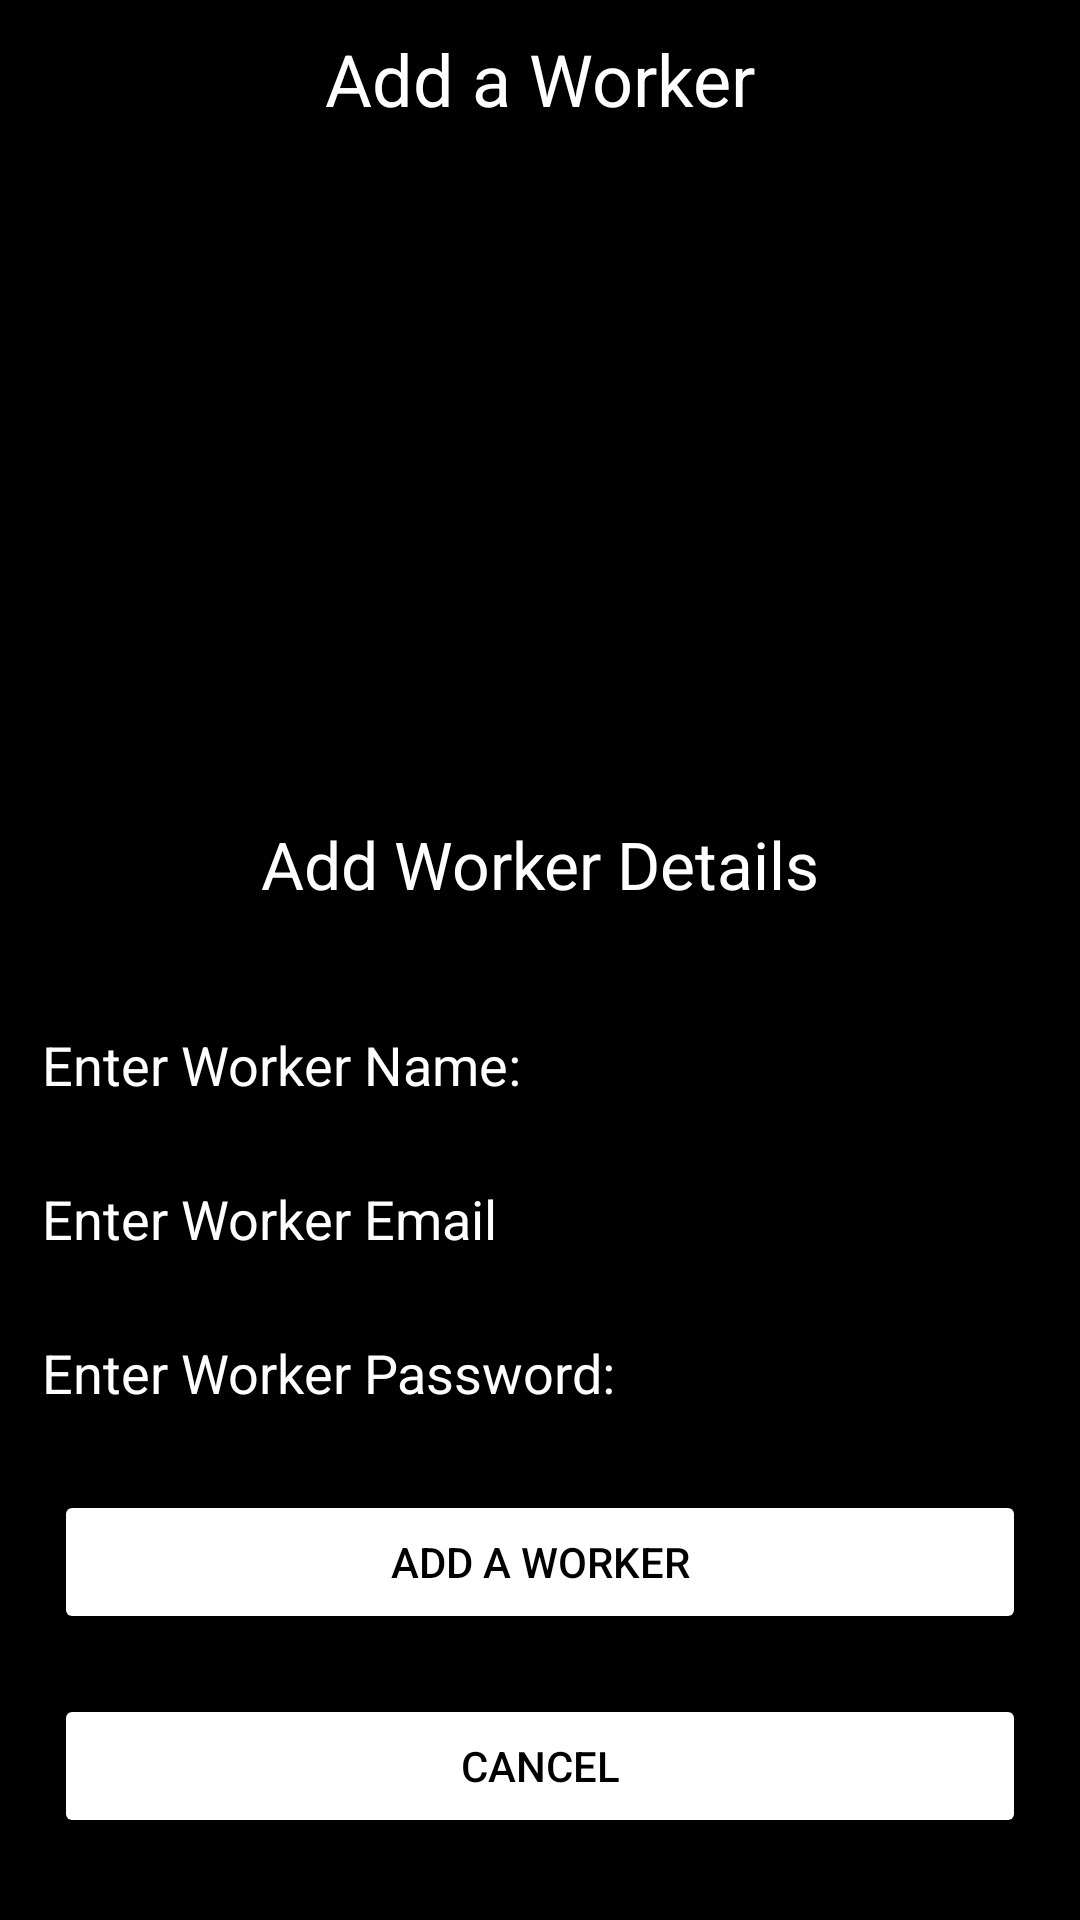

Produce the Android XML layout that renders to this screen, including the resource entries it uses.
<!-- AndroidManifest.xml: application theme Theme.OilService -->
<!-- res/layout/activity_adda_worker.xml -->
<?xml version="1.0" encoding="utf-8"?>
<LinearLayout xmlns:android="http://schemas.android.com/apk/res/android"
    xmlns:app="http://schemas.android.com/apk/res-auto"
    xmlns:tools="http://schemas.android.com/tools"
    android:layout_width="match_parent"
    android:layout_height="match_parent"
    android:background="@android:color/black"
    android:orientation="vertical"
    tools:context=".AddaWorker">

    <TextView
        android:id="@+id/textView9"
        android:layout_width="match_parent"
        android:layout_height="wrap_content"
        android:layout_marginTop="10sp"
        android:layout_marginBottom="20sp"
        android:background="@android:color/black"
        android:gravity="center"
        android:text="@string/addWork"
        android:textColor="@android:color/white"
        android:textSize="24sp" />

    <ImageView
        android:id="@+id/imageView5"
        android:layout_width="296dp"
        android:layout_height="191dp"
        android:layout_gravity="center"
        app:srcCompat="@drawable/umtlogo" />

    <TextView
        android:id="@+id/textView11"
        android:layout_width="match_parent"
        android:layout_height="wrap_content"
        android:layout_marginTop="20sp"
        android:layout_marginBottom="20sp"
        android:gravity="center"
        android:text="Add Worker Details"
        android:textColor="@android:color/white"
        android:textSize="22sp" />

    <EditText
        android:id="@+id/etWorkerName"
        android:layout_width="match_parent"
        android:layout_height="wrap_content"
        android:layout_marginLeft="10sp"
        android:layout_marginTop="10sp"
        android:layout_marginRight="10sp"
        android:ems="10"
        android:hint="Enter Worker Name:"
        android:inputType="textPersonName"
        android:textColor="@android:color/white"
        android:textColorHint="@android:color/white" />

    <EditText
        android:id="@+id/etWorkerEmail"
        android:layout_width="match_parent"
        android:layout_height="wrap_content"
        android:layout_marginLeft="10sp"
        android:layout_marginTop="10sp"
        android:layout_marginRight="10sp"
        android:ems="10"
        android:hint="Enter Worker Email"
        android:inputType="textEmailAddress"
        android:textColor="@android:color/white"
        android:textColorHint="@android:color/white" />

    <EditText
        android:id="@+id/etWorkerPassword"
        android:layout_width="match_parent"
        android:layout_height="wrap_content"
        android:layout_marginLeft="10sp"
        android:layout_marginTop="10sp"
        android:layout_marginRight="10sp"
        android:ems="10"
        android:hint="Enter Worker Password:"
        android:inputType="textPassword"
        android:textColor="@android:color/white"
        android:textColorHint="@android:color/white" />

    <Button
        android:id="@+id/btnWorkerAdd"
        android:layout_width="match_parent"
        android:layout_height="wrap_content"
        android:layout_marginLeft="18sp"
        android:layout_marginTop="20sp"
        android:layout_marginRight="18sp"
        android:text="Add a Worker"
        android:textColor="@android:color/black"
        app:backgroundTint="@android:color/white"
        app:cornerRadius="35sp" />

    <Button
        android:id="@+id/btnCancel"
        android:layout_width="match_parent"
        android:layout_height="wrap_content"
        android:layout_marginLeft="18sp"
        android:layout_marginTop="20sp"
        android:layout_marginRight="18sp"
        android:text="Cancel"
        android:textColor="@android:color/black"
        app:backgroundTint="@android:color/white"
        app:cornerRadius="35sp" />

</LinearLayout>
<!-- resources referenced by this layout -->
<resources>
  <string name="addWork">Add a Worker</string>
  <style name="Theme.OilService" parent="Theme.MaterialComponents.DayNight.NoActionBar">
          
          <item name="colorPrimary">@color/purple_500</item>
          <item name="colorPrimaryVariant">@color/purple_700</item>
          <item name="colorOnPrimary">@color/white</item>
          
          <item name="colorSecondary">@color/teal_200</item>
          <item name="colorSecondaryVariant">@color/teal_700</item>
          <item name="colorOnSecondary">@color/black</item>
          
          <item name="android:statusBarColor" tools:targetApi="l">?attr/colorPrimaryVariant</item>
          
      </style>
  <!-- not gathered from this repository: default colours our renderer supplied (Android Studio template values) -->
  <color name="purple_500">#FF6200EE</color>
  <color name="purple_700">#FF3700B3</color>
  <color name="teal_200">#FF03DAC5</color>
  <color name="teal_700">#FF018786</color>
  <color name="black">#FF000000</color>
  <color name="white">#FFFFFFFF</color>
</resources>
